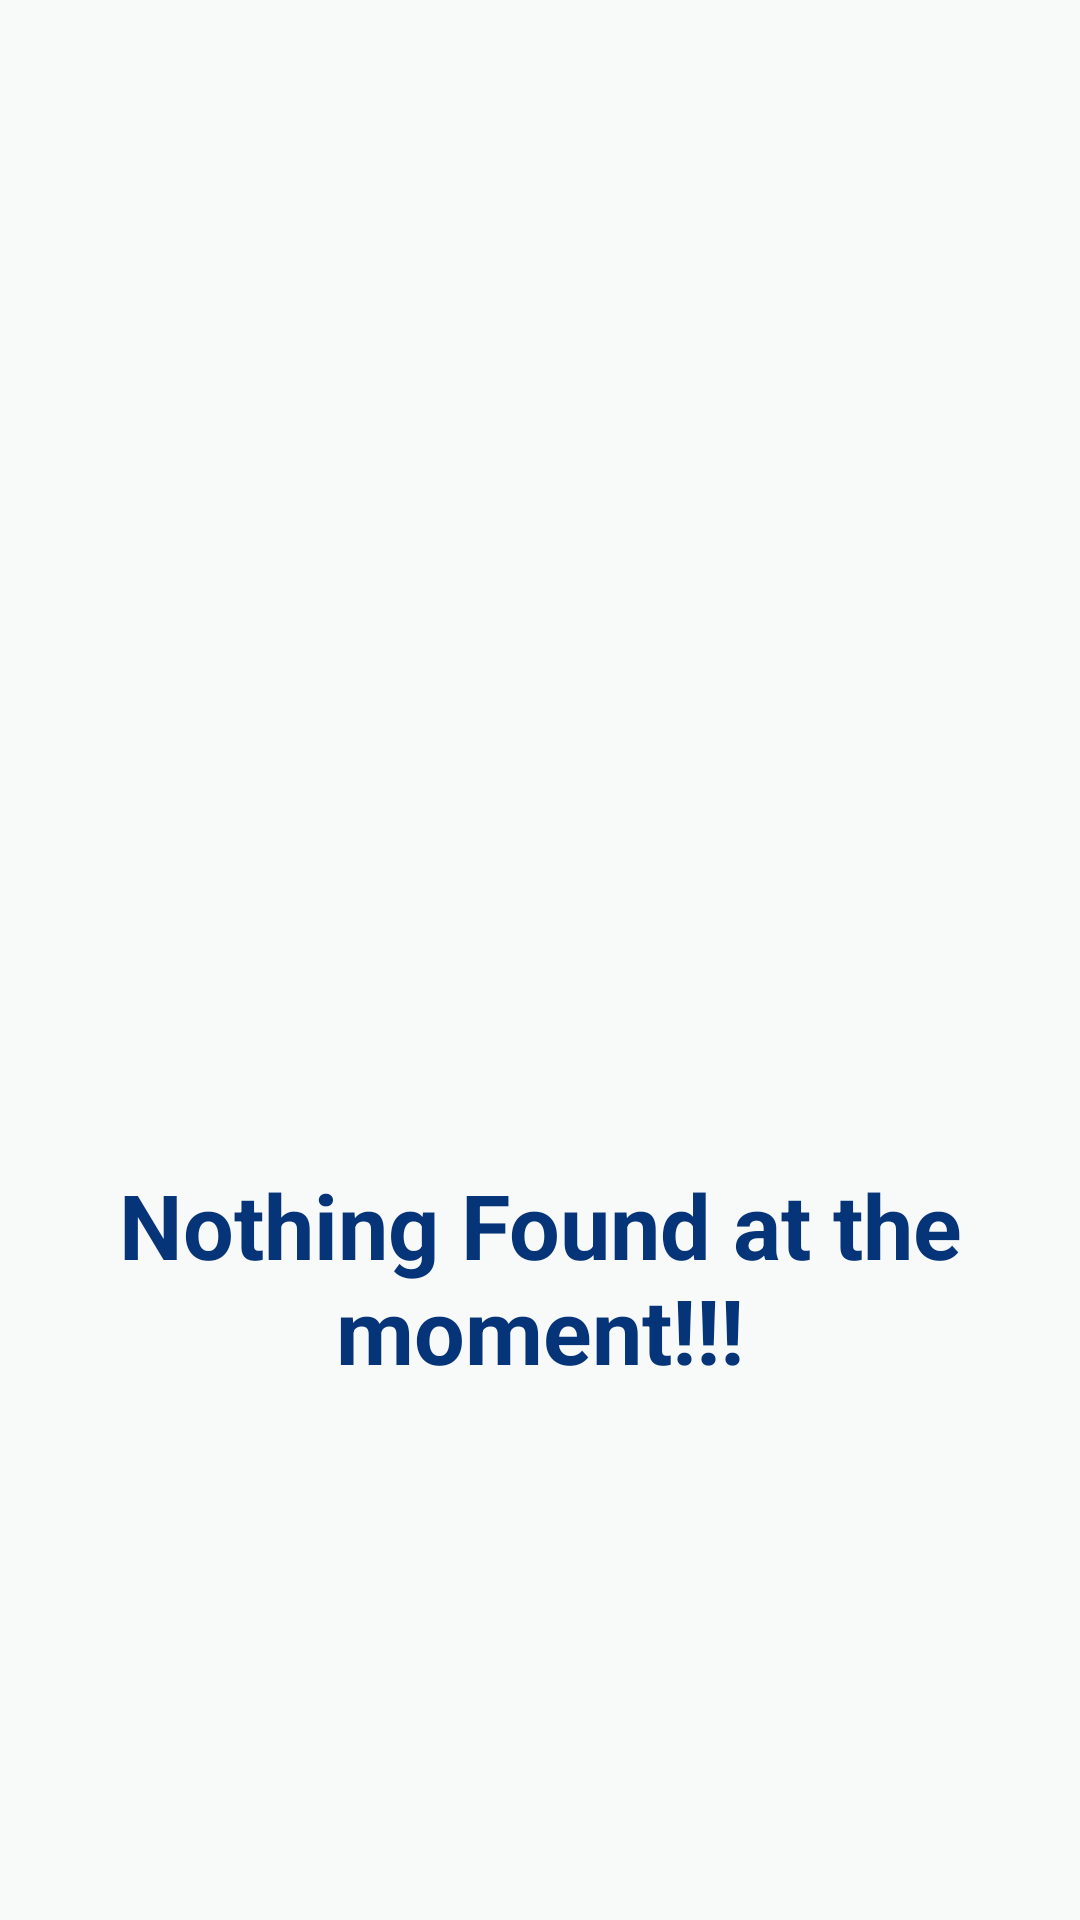

This screen was rendered from an Android layout file. Write that file and the resources it references.
<!-- AndroidManifest.xml: application theme Theme.ApartmentBuddy -->
<!-- res/layout/empty_recycler_view.xml -->
<?xml version="1.0" encoding="utf-8"?>
<androidx.constraintlayout.widget.ConstraintLayout xmlns:android="http://schemas.android.com/apk/res/android"
    xmlns:app="http://schemas.android.com/apk/res-auto"
    xmlns:tools="http://schemas.android.com/tools"
    android:layout_width="match_parent"
    android:layout_height="match_parent">

    <TextView
        android:id="@+id/textView3"
        android:layout_width="wrap_content"
        android:layout_height="wrap_content"
        android:layout_marginTop="368dp"
        android:padding="20dp"
        android:text="Nothing Found at the moment!!!"
        android:textAlignment="center"
        android:textColor="@color/appThemeColor"
        android:textSize="30dp"
        android:textStyle="bold"
        app:layout_constraintEnd_toEndOf="parent"
        app:layout_constraintHorizontal_bias="0.0"
        app:layout_constraintStart_toStartOf="parent"
        app:layout_constraintTop_toTopOf="parent" />
</androidx.constraintlayout.widget.ConstraintLayout>
<!-- resources referenced by this layout -->
<resources>
  <color name="appThemeColor">#053478</color>
  <style name="Theme.ApartmentBuddy" parent="Theme.Material3.Light">
          
          <item name="colorPrimary">@color/blue</item>
          <item name="colorPrimaryVariant">@color/appThemeColor</item>
          <item name="colorOnPrimary">@color/white</item>
  
          
          <item name="colorSecondary">@color/appThemeColor</item>
          <item name="colorSecondaryVariant">@color/teal_700</item>
          <item name="colorOnSecondary">@color/black</item>
          <item name="windowActionBar">false</item>
          <item name="windowNoTitle">true</item>
          
          <item name="android:statusBarColor" tools:targetApi="l">?attr/colorPrimaryVariant</item>
          
          <item name="android:windowBackground">@color/backgroundColor</item>
      </style>
  <color name="blue">#023e8a</color>
  <color name="white">#FFFFFFFF</color>
  <color name="teal_700">#FF018786</color>
  <color name="black">#FF000000</color>
  <color name="backgroundColor">#f8f9f9</color>
</resources>
